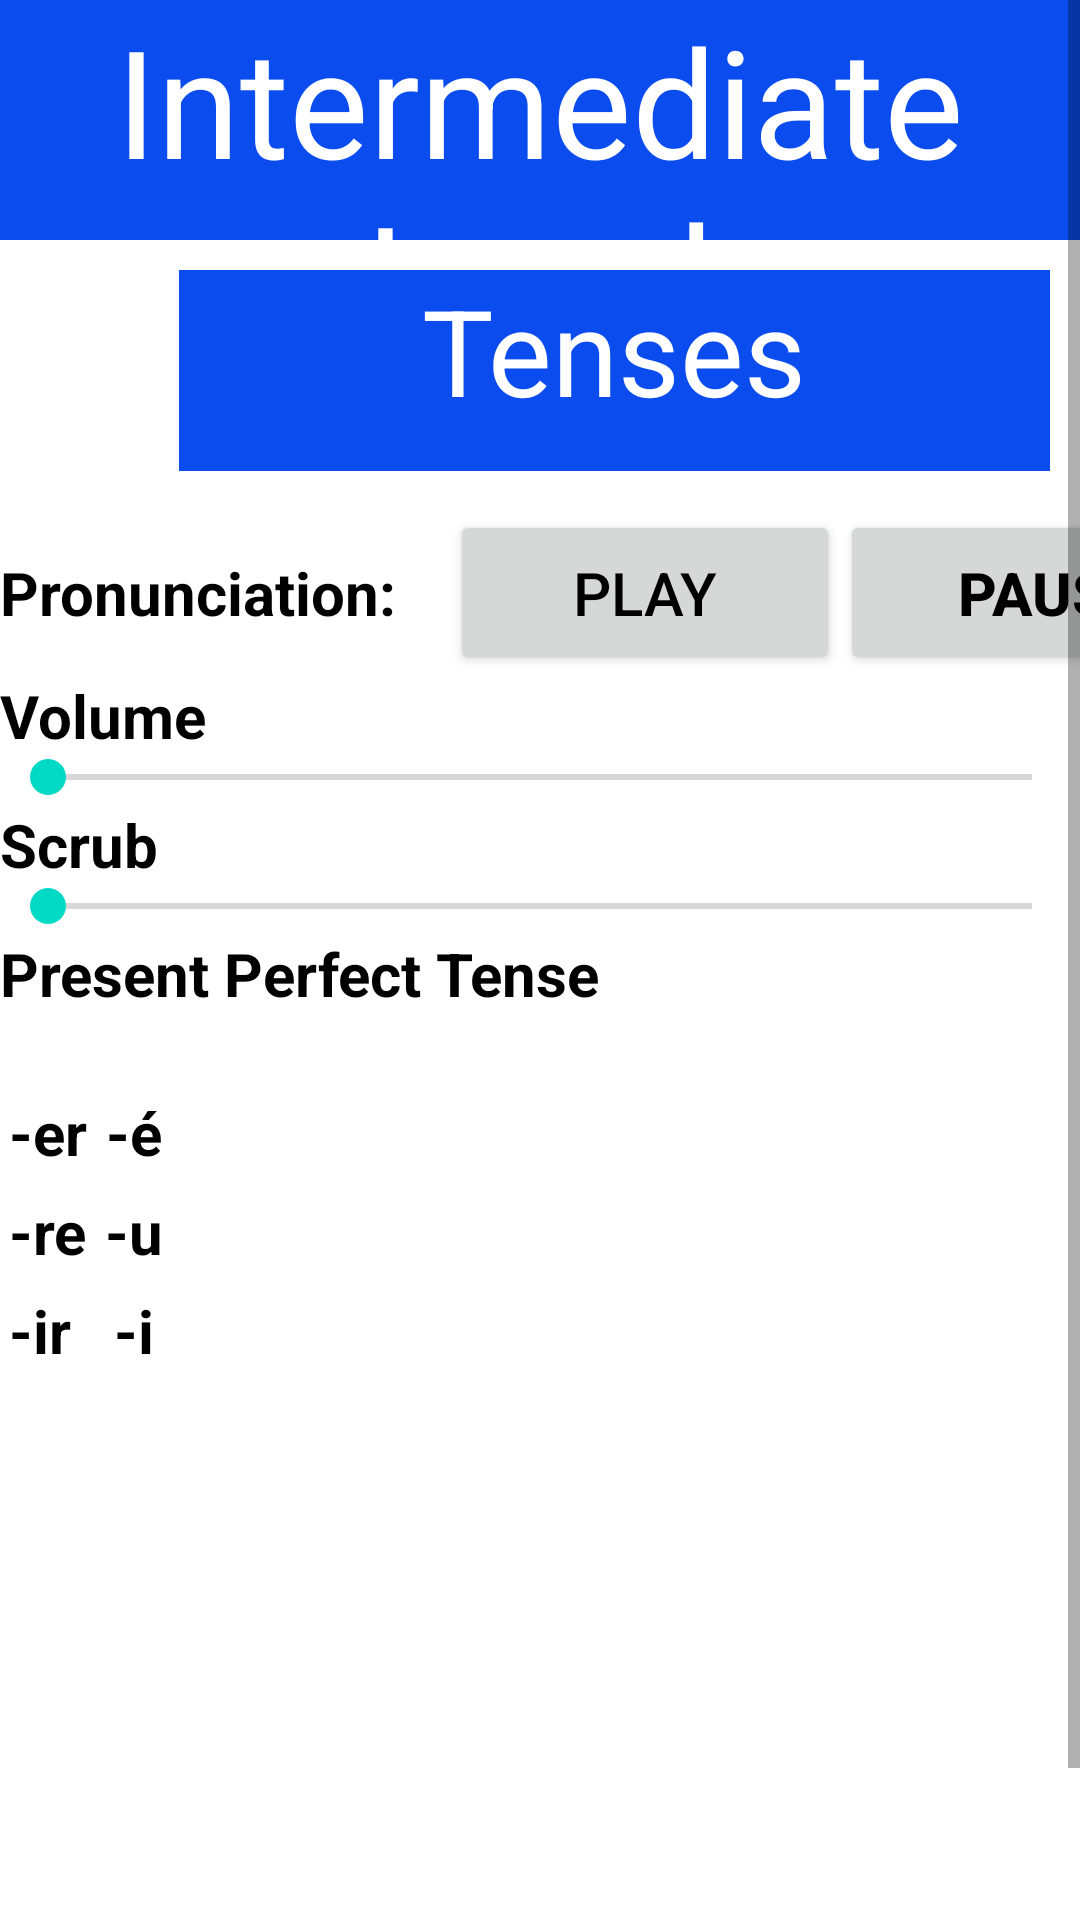

Here is an Android app screen rendered from its layout file. Give the layout XML and the strings, colors and styles it references.
<!-- AndroidManifest.xml: application theme Theme.LearnFrench -->
<!-- res/layout/activity_tenses.xml -->
<?xml version="1.0" encoding="utf-8"?>
<ScrollView xmlns:android="http://schemas.android.com/apk/res/android"
    xmlns:app="http://schemas.android.com/apk/res-auto"
    xmlns:tools="http://schemas.android.com/tools"
    android:layout_width="match_parent"
    android:layout_height="match_parent"
    tools:context=".tenses">
    <LinearLayout
        android:layout_width="match_parent"
        android:layout_height="match_parent"
        android:orientation="vertical">
        <TextView
            android:id="@+id/titleTextView"
            android:layout_width="match_parent"
            android:layout_height="80dp"
            android:background="#0B4CEF"
            android:text="Intermediate Level"
            android:textColor="@color/white"
            android:textSize="50dp"
            android:gravity="center" />

        <LinearLayout
            android:id="@+id/firstllayout"
            android:layout_margin="10dp"
            android:layout_weight="1"
            android:layout_width="wrap_content"
            android:layout_height="wrap_content"
            android:orientation="horizontal">


            <ImageView
                android:id="@+id/img"
                android:layout_width="70dp"
                android:layout_height="70dp"
                android:layout_weight="1"
                android:background="@drawable/blueimages"
                />



            <TextView
                android:id="@+id/grammar"
                android:layout_width="320dp"
                android:layout_height="67dp"
                android:background="#0B4CEF"
                android:text="Tenses"
                android:textColor="@color/white"
                android:textSize="40dp"
                android:textAlignment="center"
                android:layout_weight="1.45"
                android:gravity="right"
                tools:ignore="RtlCompat" />
        </LinearLayout>
        <LinearLayout
            android:layout_width="match_parent"
            android:layout_height="wrap_content"
            android:orientation="horizontal">
            <TextView
                android:layout_width="150dp"
                android:layout_height="55dp"
                android:text="Pronunciation:"
                android:textSize="20sp"
                android:textColor="@color/black"
                android:textStyle="bold" />

            <Button
                android:id="@+id/play"
                android:layout_width="130dp"
                android:layout_height="55dp"
                android:onClick="play"
                android:text="Play"
                android:textColor="@color/black"
                android:textSize="20sp" />

            <Button
                android:id="@+id/pause"
                android:layout_width="140dp"
                android:layout_height="55dp"
                android:onClick="pause"
                android:text="Pause"
                android:textColor="@color/black"
                android:textSize="20sp"
                android:textStyle="bold" />
        </LinearLayout>
        <TextView
            android:layout_width="100dp"
            android:layout_height="25dp"
            android:text="Volume"
            android:textSize="20sp"
            android:textStyle="bold"
            android:textColor="@color/black"/>
        <SeekBar
            android:id="@+id/seekBar"
            android:layout_width="match_parent"
            android:layout_height="wrap_content" />
        <TextView
            android:layout_width="100dp"
            android:layout_height="25dp"
            android:text="Scrub"
            android:textSize="20sp"
            android:textColor="@color/black"
            android:textStyle="bold"/>
        <SeekBar
            android:id="@+id/scrub"
            android:layout_width="match_parent"
            android:layout_height="wrap_content" />
        <TextView
            android:layout_width="wrap_content"
            android:layout_height="50dp"
            android:text="Present Perfect Tense  "
            android:textSize="20sp"
            android:textColor="@color/black"
            android:textStyle="bold"/>
        <HorizontalScrollView
            android:layout_width="wrap_content"
            android:layout_height="wrap_content">
            <LinearLayout
                android:layout_width="match_parent"
                android:layout_height="wrap_content"
                android:orientation="horizontal">

                <TableLayout
                    android:layout_width="wrap_content"
                    android:layout_height="wrap_content"
                    android:stretchColumns="1"
                    >
                    <TableRow>
                        <TextView
                            android:text="-er"
                            android:padding="3dip"
                            android:textSize="20sp"
                            android:textStyle="bold"
                            android:textColor="@color/black"/>
                        <TextView
                            android:text="-é"
                            android:gravity="center"
                            android:padding="3dip"
                            android:textSize="20sp"
                            android:textStyle="bold"
                            android:textColor="@color/black"/>
                    </TableRow>

                    <TableRow>
                        <TextView
                            android:text="-re"
                            android:padding="3dip"
                            android:textSize="20sp"

                            android:textStyle="bold"
                            android:textColor="@color/black"/>
                        <TextView
                            android:text="-u"
                            android:gravity="center"
                            android:padding="3dip"
                            android:textSize="20sp"
                            android:textStyle="bold"
                            android:textColor="@color/black"/>

                    </TableRow>
                    <TableRow>
                        <TextView
                            android:text="-ir"
                            android:padding="3dip"
                            android:textSize="20sp"
                            android:textStyle="bold"
                            android:textColor="@color/black"/>
                        <TextView
                            android:text="-i"
                            android:gravity="center"
                            android:padding="3dip"
                            android:textSize="20sp"
                            android:textStyle="bold"
                            android:textColor="@color/black"/>

                    </TableRow>


                </TableLayout>

            </LinearLayout>
        </HorizontalScrollView>

        <LinearLayout
            android:layout_width="match_parent"
            android:layout_height="wrap_content"
            android:layout_marginBottom="0dp"
            android:layout_marginTop="180dp"
            android:orientation="horizontal">

            <Button
                android:id="@+id/prevButton"
                android:layout_width="140dp"
                android:layout_height="55dp"
                android:background="@color/white"
                android:text="Prev" />


            <Button
                android:id="@+id/homeButton"
                android:layout_width="130dp"
                android:layout_height="55dp"
                android:background="@color/white"
                android:text="Home" />
            <Button
                android:id="@+id/nextButton"
                android:layout_width="140dp"
                android:layout_height="55dp"
                android:background="@color/white"
                android:text="Next"
                />
        </LinearLayout>

    </LinearLayout>


</ScrollView>
<!-- resources referenced by this layout -->
<resources>
  <color name="black">#000</color>
  <color name="white">#FFFFFF</color>
  <style name="Theme.LearnFrench" parent="Theme.MaterialComponents.DayNight.DarkActionBar">
          
          <item name="colorPrimary">@color/mainAppColor</item>
          <item name="colorPrimaryVariant">@color/purple_700</item>
          <item name="colorOnPrimary">@color/white</item>
          
          <item name="colorSecondary">@color/teal_200</item>
          <item name="colorSecondaryVariant">@color/teal_700</item>
          <item name="colorOnSecondary">@color/black</item>
          
          <item name="android:statusBarColor" tools:targetApi="l">?attr/colorPrimaryVariant</item>
          
      </style>
  <color name="mainAppColor">#0050a4</color>
  <color name="purple_700">#FF3700B3</color>
  <color name="teal_200">#FF03DAC5</color>
  <color name="teal_700">#FF018786</color>
</resources>
